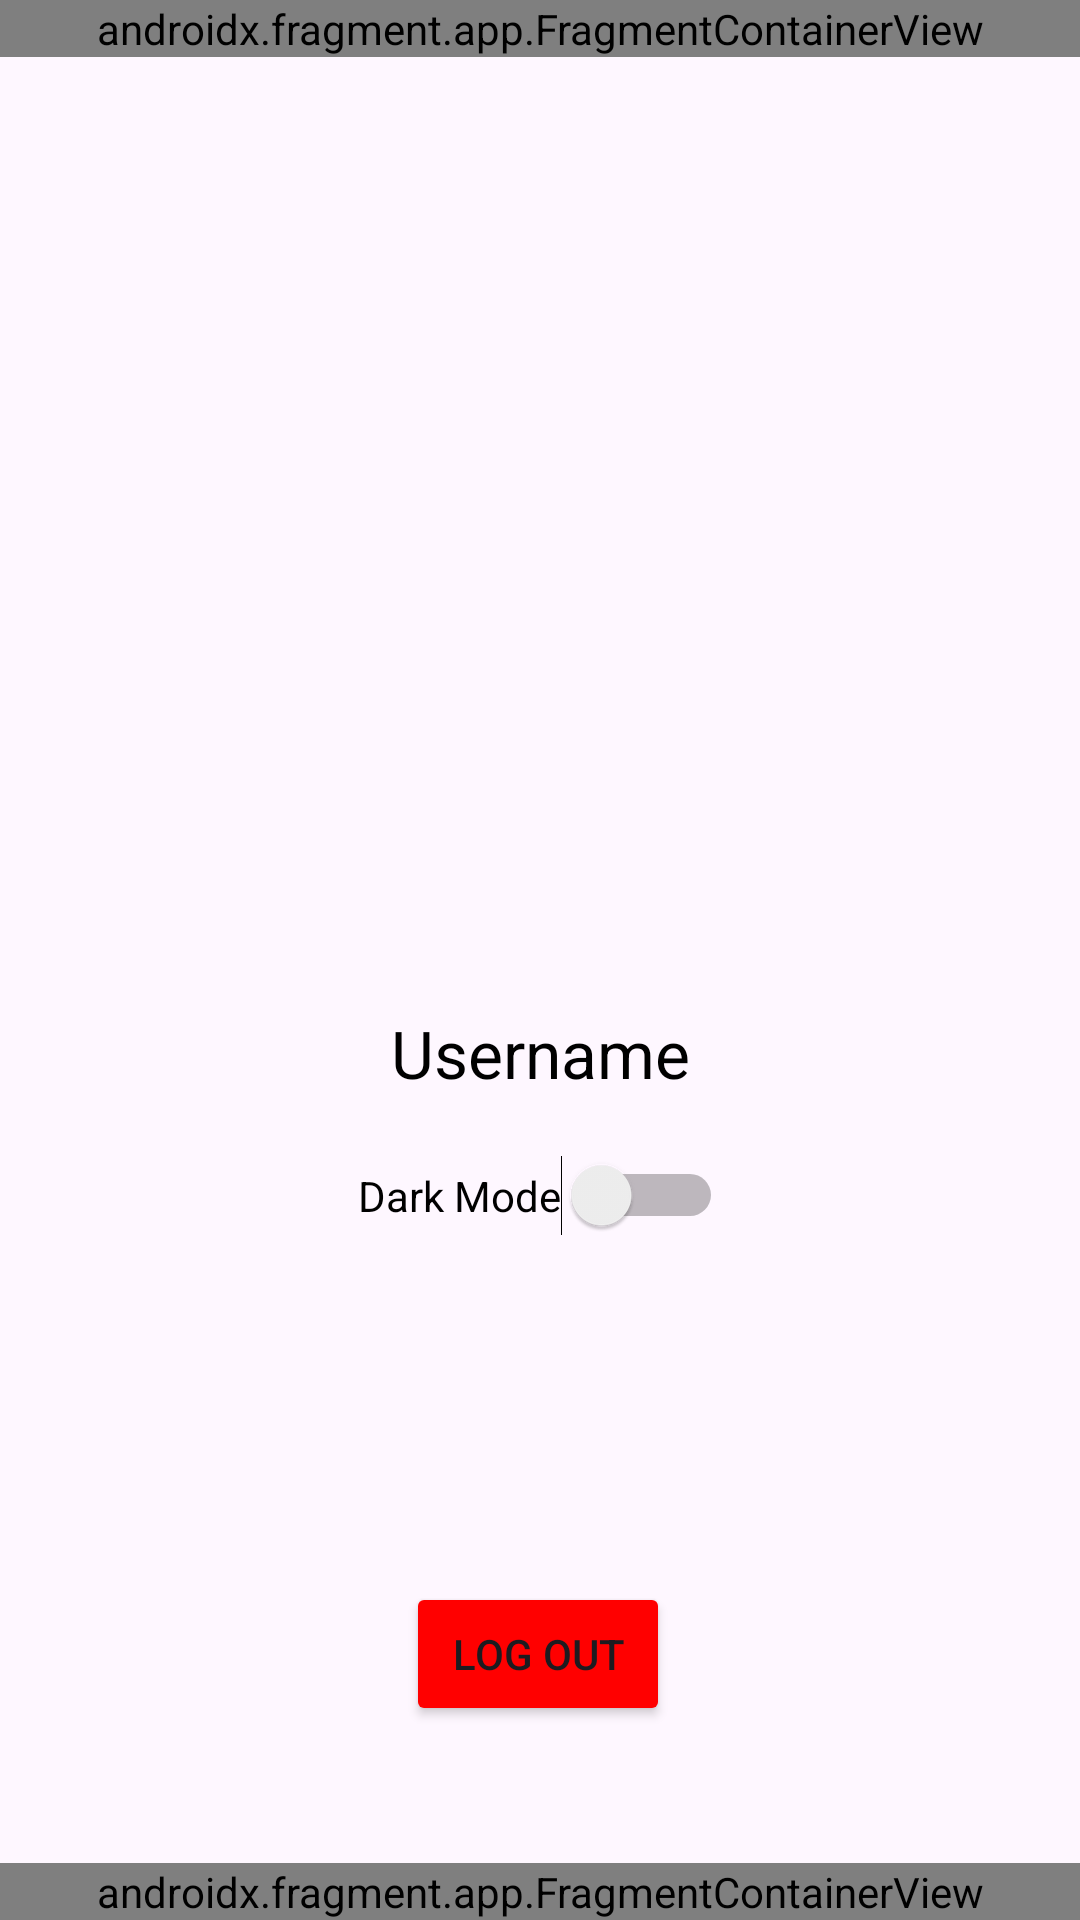

Layout XML and referenced resources for this Android screen:
<!-- AndroidManifest.xml: application theme Theme.NASATaskMaster -->
<!-- res/layout/settings_activity.xml -->
<androidx.constraintlayout.widget.ConstraintLayout xmlns:android="http://schemas.android.com/apk/res/android"
    xmlns:app="http://schemas.android.com/apk/res-auto"
    xmlns:tools="http://schemas.android.com/tools"
    android:layout_width="match_parent"
    android:layout_height="match_parent" >

    <androidx.fragment.app.FragmentContainerView
        android:id="@+id/topNavBar5"
        android:name="com.example.nasa_taskmaster.TopNavBar"
        android:layout_width="0dp"
        android:layout_height="wrap_content"
        app:layout_constraintEnd_toEndOf="parent"
        app:layout_constraintStart_toStartOf="parent"
        app:layout_constraintTop_toTopOf="parent"
        tools:layout="@layout/fragment_top_nav_bar" />

    <androidx.fragment.app.FragmentContainerView
        android:id="@+id/navigationBar5"
        android:name="com.example.nasa_taskmaster.Navigation_Bar"
        android:layout_width="0dp"
        android:layout_height="wrap_content"
        android:visibility="visible"
        app:layout_constraintBottom_toBottomOf="parent"
        app:layout_constraintEnd_toEndOf="parent"
        app:layout_constraintStart_toStartOf="parent"
        tools:layout="@layout/fragment_navigation__bar" />

    <ImageView
        android:id="@+id/imageView4"
        android:layout_width="298dp"
        android:layout_height="292dp"
        app:layout_constraintBottom_toBottomOf="parent"
        app:layout_constraintEnd_toEndOf="parent"
        app:layout_constraintHorizontal_bias="0.495"
        app:layout_constraintStart_toStartOf="parent"
        app:layout_constraintTop_toTopOf="parent"
        app:layout_constraintVertical_bias="0.127"
        tools:srcCompat="@tools:sample/avatars" />

    <TextView
        android:id="@+id/textView13"
        android:layout_width="wrap_content"
        android:layout_height="wrap_content"
        android:text="Username"
        android:textAppearance="@style/TextAppearance.AppCompat.Large"
        android:textColor="@color/Black"
        app:layout_constraintBottom_toBottomOf="parent"
        app:layout_constraintEnd_toEndOf="parent"
        app:layout_constraintStart_toStartOf="parent"
        app:layout_constraintTop_toBottomOf="@+id/imageView4"
        app:layout_constraintVertical_bias="0.0" />

    <Switch
        android:id="@+id/switch1"
        android:layout_width="wrap_content"
        android:layout_height="wrap_content"
        android:text="Dark Mode"
        android:textColor="@color/Black"
        app:layout_constraintBottom_toBottomOf="parent"
        app:layout_constraintEnd_toEndOf="parent"
        app:layout_constraintStart_toStartOf="parent"
        app:layout_constraintTop_toBottomOf="@+id/textView13"
        app:layout_constraintVertical_bias="0.078"
        tools:ignore="UseSwitchCompatOrMaterialXml" />

    <Switch
        android:id="@+id/switch2"
        android:layout_width="wrap_content"
        android:layout_height="wrap_content"
        android:layout_marginTop="21dp"
        android:checked="true"
        android:text="Keep Me Logged In."
        android:textColor="@color/Black"
        android:visibility="invisible"
        app:layout_constraintBottom_toTopOf="@+id/button7"
        app:layout_constraintEnd_toEndOf="parent"
        app:layout_constraintStart_toStartOf="parent"
        app:layout_constraintTop_toTopOf="@+id/switch1"
        app:layout_constraintVertical_bias="0.561"
        tools:ignore="UseSwitchCompatOrMaterialXml" />

    <Button
        android:id="@+id/button4"
        android:layout_width="wrap_content"
        android:layout_height="wrap_content"
        android:backgroundTint="@color/AlertRed"
        android:text="Log Out"
        app:layout_constraintBottom_toBottomOf="parent"
        app:layout_constraintEnd_toEndOf="parent"
        app:layout_constraintHorizontal_bias="0.498"
        app:layout_constraintStart_toStartOf="parent"
        app:layout_constraintTop_toTopOf="parent"
        app:layout_constraintVertical_bias="0.891" />

    <Button
        android:id="@+id/button7"
        android:layout_width="wrap_content"
        android:layout_height="wrap_content"
        android:backgroundTint="@color/JohnDeereGreen"
        android:text="Change Password"
        android:visibility="invisible"
        app:layout_constraintBottom_toBottomOf="parent"
        app:layout_constraintEnd_toEndOf="parent"
        app:layout_constraintHorizontal_bias="0.498"
        app:layout_constraintStart_toStartOf="parent"
        app:layout_constraintTop_toTopOf="parent"
        app:layout_constraintVertical_bias="0.745" />

</androidx.constraintlayout.widget.ConstraintLayout>
<!-- res/layout/fragment_top_nav_bar.xml (included above) -->
<?xml version="1.0" encoding="utf-8"?>
<androidx.constraintlayout.widget.ConstraintLayout xmlns:android="http://schemas.android.com/apk/res/android"
    xmlns:app="http://schemas.android.com/apk/res-auto"
    xmlns:tools="http://schemas.android.com/tools"
    android:id="@+id/topNavBarFrame"
    android:layout_width="match_parent"
    android:layout_height="wrap_content"
    android:background="#40B0B0B0"
    tools:context=".TopNavBar">

    
    <ImageButton
        android:id="@+id/BackButton"
        android:layout_width="0dp"
        android:layout_height="54dp"
        android:contentDescription="Settings Button"
        app:tint="#000000"
        android:src="@android:drawable/ic_menu_close_clear_cancel"
        app:layout_constraintBottom_toBottomOf="parent"
        app:layout_constraintHorizontal_weight="1"
        app:layout_constraintStart_toStartOf="parent"/>

    <ImageButton
        android:id="@+id/CommunicationButton"
        android:layout_width="0dp"
        android:layout_height="54dp"
        android:contentDescription="Comms Button"
        android:src="@android:drawable/ic_menu_send"
        app:layout_constraintEnd_toEndOf="parent"
        app:layout_constraintHorizontal_weight="1"
        app:layout_constraintTop_toTopOf="parent"
        app:tint="#000000"/>



</androidx.constraintlayout.widget.ConstraintLayout>
<!-- res/layout/fragment_navigation__bar.xml (included above) -->
<?xml version="1.0" encoding="utf-8"?>
<androidx.constraintlayout.widget.ConstraintLayout
    xmlns:android="http://schemas.android.com/apk/res/android"
    xmlns:app="http://schemas.android.com/apk/res-auto"
    android:layout_width="match_parent"
    android:layout_height="wrap_content"
    android:background="@color/white"
    android:elevation="8dp">

    
    <View
        android:id="@+id/navTopBorder"
        android:layout_width="0dp"
        android:layout_height="1dp"
        android:background="#E0E0E0"
        app:layout_constraintTop_toTopOf="parent"
        app:layout_constraintStart_toStartOf="parent"
        app:layout_constraintEnd_toEndOf="parent" />

    
    <LinearLayout
        android:id="@+id/settingsNavItem"
        android:layout_width="0dp"
        android:layout_height="64dp"
        android:orientation="vertical"
        android:gravity="center"
        android:paddingTop="8dp"
        android:paddingBottom="6dp"
        android:background="?attr/selectableItemBackgroundBorderless"
        app:layout_constraintTop_toBottomOf="@id/navTopBorder"
        app:layout_constraintBottom_toBottomOf="parent"
        app:layout_constraintStart_toStartOf="parent"
        app:layout_constraintEnd_toStartOf="@id/homeNavItem"
        app:layout_constraintHorizontal_weight="1">

        <ImageButton
            android:id="@+id/SettingsButton"
            android:layout_width="24dp"
            android:layout_height="24dp"
            android:background="@null"
            android:contentDescription="Settings"
            android:src="@drawable/settings"
            app:tint="#616161" />

        <TextView
            android:layout_width="wrap_content"
            android:layout_height="wrap_content"
            android:text="Settings"
            android:textSize="10sp"
            android:textColor="#616161"
            android:layout_marginTop="4dp" />
    </LinearLayout>

    
    <LinearLayout
        android:id="@+id/homeNavItem"
        android:layout_width="0dp"
        android:layout_height="64dp"
        android:orientation="vertical"
        android:gravity="center"
        android:paddingTop="8dp"
        android:paddingBottom="6dp"
        android:background="?attr/selectableItemBackgroundBorderless"
        app:layout_constraintTop_toBottomOf="@id/navTopBorder"
        app:layout_constraintBottom_toBottomOf="parent"
        app:layout_constraintStart_toEndOf="@id/settingsNavItem"
        app:layout_constraintEnd_toStartOf="@id/equipmentNavItem"
        app:layout_constraintHorizontal_weight="1">

        <ImageButton
            android:id="@+id/HomeButton"
            android:layout_width="24dp"
            android:layout_height="24dp"
            android:background="@null"
            android:contentDescription="Home"
            android:src="@drawable/home"
            app:tint="@color/JohnDeereGreen" />

        <TextView
            android:layout_width="wrap_content"
            android:layout_height="wrap_content"
            android:text="Home"
            android:textSize="10sp"
            android:textColor="@color/JohnDeereGreen"
            android:textStyle="bold"
            android:layout_marginTop="4dp" />
    </LinearLayout>

    
    <LinearLayout
        android:id="@+id/equipmentNavItem"
        android:layout_width="0dp"
        android:layout_height="64dp"
        android:orientation="vertical"
        android:gravity="center"
        android:paddingTop="8dp"
        android:paddingBottom="6dp"
        android:background="?attr/selectableItemBackgroundBorderless"
        app:layout_constraintTop_toBottomOf="@id/navTopBorder"
        app:layout_constraintBottom_toBottomOf="parent"
        app:layout_constraintStart_toEndOf="@id/homeNavItem"
        app:layout_constraintEnd_toStartOf="@id/mapNavItem"
        app:layout_constraintHorizontal_weight="1">

        <ImageButton
            android:id="@+id/EquipmentButton"
            android:layout_width="24dp"
            android:layout_height="24dp"
            android:background="@null"
            android:contentDescription="Equipment"
            android:src="@android:drawable/ic_menu_manage"
            app:tint="#616161" />

        <TextView
            android:layout_width="wrap_content"
            android:layout_height="wrap_content"
            android:text="Equipment"
            android:textSize="10sp"
            android:textColor="#616161"
            android:layout_marginTop="4dp" />
    </LinearLayout>

    
    <LinearLayout
        android:id="@+id/mapNavItem"
        android:layout_width="0dp"
        android:layout_height="64dp"
        android:orientation="vertical"
        android:gravity="center"
        android:paddingTop="8dp"
        android:paddingBottom="6dp"
        android:background="?attr/selectableItemBackgroundBorderless"
        app:layout_constraintTop_toBottomOf="@id/navTopBorder"
        app:layout_constraintBottom_toBottomOf="parent"
        app:layout_constraintStart_toEndOf="@id/equipmentNavItem"
        app:layout_constraintEnd_toEndOf="parent"
        app:layout_constraintHorizontal_weight="1">

        <ImageButton
            android:id="@+id/MapButton"
            android:layout_width="24dp"
            android:layout_height="24dp"
            android:background="@null"
            android:contentDescription="Map"
            android:src="@android:drawable/ic_dialog_map"
            app:tint="#616161" />

        <TextView
            android:layout_width="wrap_content"
            android:layout_height="wrap_content"
            android:text="Map"
            android:textSize="10sp"
            android:textColor="#616161"
            android:layout_marginTop="4dp" />
    </LinearLayout>

</androidx.constraintlayout.widget.ConstraintLayout>
<!-- resources referenced by this layout -->
<resources>
  <color name="AlertRed"> #FF0000 </color>
  <color name="Black">#FF000000</color>
  <color name="JohnDeereGreen"> #367C2B </color>
  <color name="white">#000000 </color>
  <style name="Theme.NASATaskMaster" parent="Base.Theme.NASATaskMaster" />
  <style name="Base.Theme.NASATaskMaster" parent="Theme.Material3.DayNight.NoActionBar">
          
          
      </style>
</resources>
